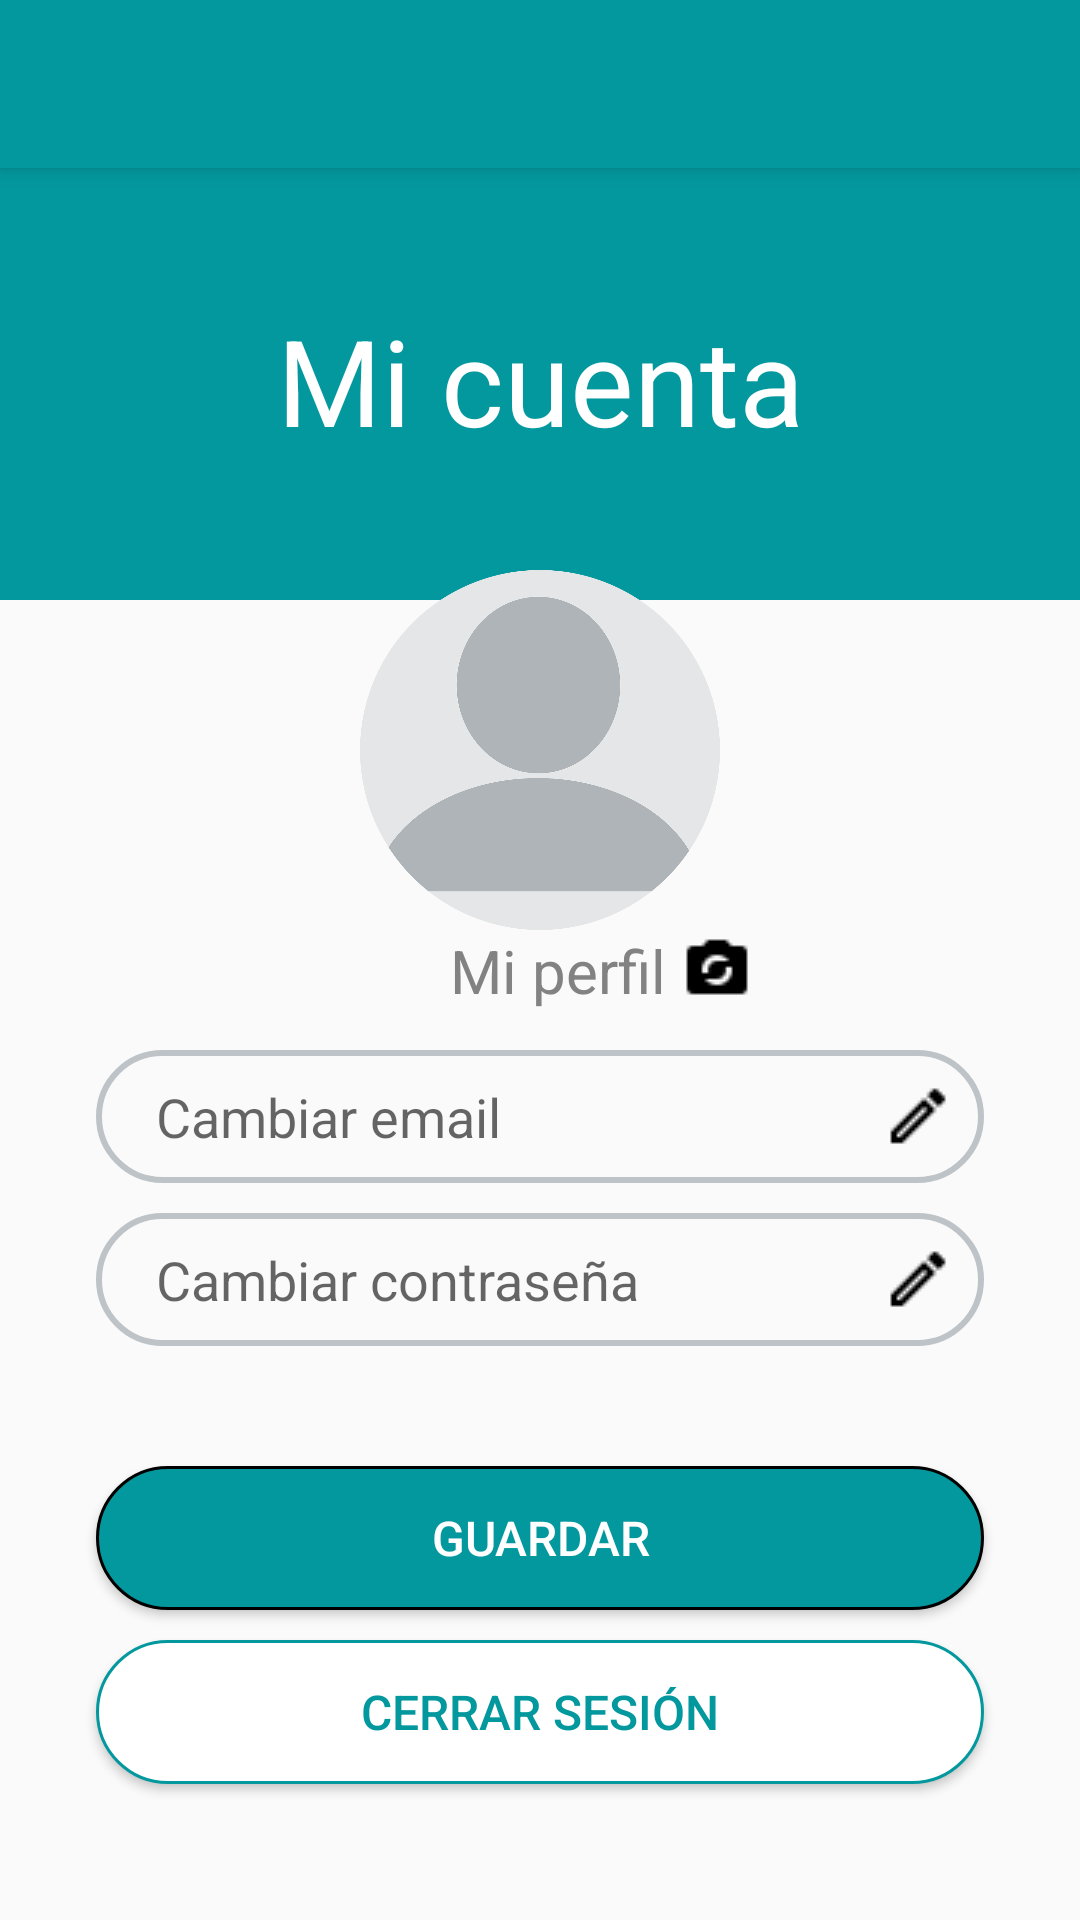

The Android layout XML behind this screen, and the referenced resources:
<!-- AndroidManifest.xml: application theme Theme.Tp_final -->
<!-- res/layout/mi_cuenta.xml -->
<?xml version="1.0" encoding="utf-8"?>
<androidx.constraintlayout.widget.ConstraintLayout xmlns:android="http://schemas.android.com/apk/res/android"
    xmlns:app="http://schemas.android.com/apk/res-auto"
    xmlns:tools="http://schemas.android.com/tools"
    android:layout_width="match_parent"
    android:layout_height="match_parent">

    <include layout="@layout/toolbar"></include>

    <androidx.constraintlayout.widget.ConstraintLayout
        android:id="@+id/layoutHeader"
        android:layout_width="match_parent"
        android:layout_height="200dp"
        android:background="@color/teal">

        <androidx.appcompat.widget.LinearLayoutCompat
            android:id="@+id/layout1"
            android:layout_width="match_parent"
            android:layout_height="80dp"
            android:orientation="horizontal"
            app:layout_constraintEnd_toEndOf="parent"
            app:layout_constraintStart_toStartOf="parent"
            app:layout_constraintTop_toTopOf="parent">

        </androidx.appcompat.widget.LinearLayoutCompat>

        <TextView
            android:id="@+id/txt_tema"
            android:layout_width="match_parent"
            android:layout_height="wrap_content"
            android:layout_marginStart="32dp"
            android:layout_marginTop="20dp"
            android:layout_marginEnd="32dp"
            android:fontFamily="sans-serif"
            android:text="@string/mi_cuenta"
            android:textAlignment="center"
            android:textColor="@color/white"
            android:textSize="40dp"
            app:layout_constraintEnd_toEndOf="parent"
            app:layout_constraintHorizontal_bias="0.0"
            app:layout_constraintStart_toStartOf="parent"
            app:layout_constraintTop_toBottomOf="@+id/layout1" />

    </androidx.constraintlayout.widget.ConstraintLayout>

    <ImageView
        android:id="@+id/img_usuario"
        android:layout_width="120dp"
        android:layout_height="120dp"
        android:layout_marginTop="10dp"
        android:layout_marginBottom="150dp"
        android:drawableRight="@drawable/camera_black"
        app:layout_constraintBottom_toBottomOf="parent"
        app:layout_constraintEnd_toEndOf="parent"
        app:layout_constraintStart_toStartOf="parent"
        app:layout_constraintTop_toBottomOf="@+id/layoutHeader"
        app:layout_constraintTop_toTopOf="parent"
        app:srcCompat="@drawable/perfil" />

    <TextView
        android:id="@+id/txt_tema1"
        android:layout_width="wrap_content"
        android:layout_height="wrap_content"
        android:layout_marginStart="150dp"
        android:fontFamily="sans-serif"
        android:text="Mi perfil"
        android:textAlignment="center"
        android:textColor="@color/darkGrey"
        android:textSize="20dp"
        android:drawableRight="@drawable/camera_black"
        android:drawablePadding="5dp"
        app:layout_constraintEnd_toEndOf="parent"
        app:layout_constraintHorizontal_bias="0.0"
        app:layout_constraintStart_toStartOf="parent"
        app:layout_constraintTop_toBottomOf="@+id/img_usuario" />


    <EditText
        android:id="@+id/edtxt_nuevo_mail"
        android:layout_width="match_parent"
        android:layout_height="wrap_content"
        android:layout_marginStart="32dp"
        android:layout_marginTop="40dp"
        android:layout_marginEnd="32dp"
        android:ems="10"
        android:hint="@string/cambiar_usuario"
        android:inputType="textPersonName"
        android:background="@drawable/input_txt"
        android:drawableRight="@drawable/pencil"
        app:layout_constraintEnd_toEndOf="parent"
        app:layout_constraintStart_toStartOf="parent"
        app:layout_constraintTop_toBottomOf="@+id/img_usuario" />

    <EditText
        android:id="@+id/edtxt_nueva_cont"
        android:layout_width="match_parent"
        android:layout_height="wrap_content"
        android:layout_marginStart="32dp"
        android:layout_marginTop="10dp"
        android:layout_marginEnd="32dp"
        android:ems="10"
        android:hint="@string/cambiar_contraseña"
        android:inputType="textPassword"
        android:background="@drawable/input_txt"
        android:drawableRight="@drawable/pencil"
        app:layout_constraintEnd_toEndOf="parent"
        app:layout_constraintStart_toStartOf="parent"
        app:layout_constraintTop_toBottomOf="@+id/edtxt_nuevo_mail" />

    <Button
        android:id="@+id/btn_guardar"
        android:layout_width="match_parent"
        android:layout_height="wrap_content"
        android:layout_marginStart="32dp"
        android:layout_marginTop="40dp"
        android:layout_marginEnd="32dp"
        android:text="@string/guardar_btn"
        android:background="@drawable/btn_redondeado_color"
        android:textSize="16dp"
        android:textColor="@color/white"
        app:layout_constraintEnd_toEndOf="parent"
        app:layout_constraintStart_toStartOf="parent"
        app:layout_constraintTop_toBottomOf="@+id/edtxt_nueva_cont" />

    <Button
        android:id="@+id/btn_cerrar_sesion"
        android:layout_width="match_parent"
        android:layout_height="wrap_content"
        android:layout_marginStart="32dp"
        android:layout_marginTop="10dp"
        android:layout_marginEnd="32dp"
        android:text="@string/cerrar_sesion_btn"
        android:background="@drawable/btn_redondeado_sin_color"
        android:textSize="16dp"
        android:textColor="@color/teal"
        app:layout_constraintEnd_toEndOf="parent"
        app:layout_constraintStart_toStartOf="parent"
        app:layout_constraintTop_toBottomOf="@+id/btn_guardar" />

    <TextView
        android:id="@+id/txt_registrate_aca"
        android:layout_width="wrap_content"
        android:layout_height="wrap_content"
        android:layout_marginStart="32dp"
        android:layout_marginTop="50dp"
        android:layout_marginEnd="32dp"
        android:layout_marginBottom="65dp"
        android:text="Obtener cuenta Premium"
        app:layout_constraintBottom_toBottomOf="parent"
        app:layout_constraintEnd_toEndOf="parent"
        app:layout_constraintStart_toStartOf="parent"
        app:layout_constraintTop_toBottomOf="@+id/btn_cerrar_sesion"/>



</androidx.constraintlayout.widget.ConstraintLayout>
<!-- res/layout/toolbar.xml (included above) -->
<?xml version="1.0" encoding="utf-8"?>
<androidx.appcompat.widget.Toolbar xmlns:android="http://schemas.android.com/apk/res/android"
    xmlns:app="http://schemas.android.com/apk/res-auto"
    android:id="@+id/toolbar"
    android:layout_width="match_parent"
    android:layout_height="?attr/actionBarSize"
    android:background="?attr/colorPrimary"
    android:elevation="4dp">

</androidx.appcompat.widget.Toolbar>
<!-- resources referenced by this layout -->
<resources>
  <color name="darkGrey">#828282</color>
  <color name="teal">#03989E</color>
  <color name="white">#FFFFFFFF</color>
  <!-- drawable btn_redondeado_color (drawable) -->
  <?xml version="1.0" encoding="utf-8"?>
  <shape android:shape="rectangle" xmlns:android="http://schemas.android.com/apk/res/android">
      <solid android:color="@color/teal"></solid>
      <corners android:radius="50dp"></corners>
      <stroke android:width="1dp"
          android:color="@color/black"></stroke>
  </shape>
  <!-- drawable btn_redondeado_sin_color (drawable) -->
  <?xml version="1.0" encoding="utf-8"?>
  <shape android:shape="rectangle" xmlns:android="http://schemas.android.com/apk/res/android">
      <solid android:color="@color/white"></solid>
      <corners android:radius="50dp"></corners>
      <stroke android:width="1dp"
          android:color="@color/teal"></stroke>
  </shape>
  <!-- drawable camera_black: png bitmap (drawable-v24, 480 bytes) -->
  <!-- drawable input_txt (drawable) -->
  <?xml version="1.0" encoding="utf-8"?>
  <shape xmlns:android="http://schemas.android.com/apk/res/android">
  
      <stroke
          android:width="2dp"
          android:color="@color/grey"></stroke>
      <corners android:radius="50dp"></corners>
      <padding
          android:left="20dp"
          android:right="10dp"
          android:top="10dp"
          android:bottom="10dp"></padding>
  
  </shape>
  <!-- drawable pencil: png bitmap (drawable, 415 bytes) -->
  <!-- drawable perfil: png bitmap (drawable-v24, 88247 bytes) -->
  <string name="cambiar_usuario">Cambiar email</string>
  <string name="cerrar_sesion_btn">Cerrar Sesión</string>
  <string name="guardar_btn">Guardar</string>
  
      //Textos
  <string name="mi_cuenta">Mi cuenta</string>
  <style name="Theme.Tp_final" parent="Theme.AppCompat.Light.NoActionBar">
          
          <item name="colorPrimary">@color/teal</item>
          <item name="colorPrimaryDark">@color/teal</item>
          <item name="colorAccent">@color/teal_2</item>
          
      </style>
  <color name="black">#FF000000</color>
  <color name="grey">#BDC3C7</color>
  <color name="teal_2">#148F77</color>
</resources>
